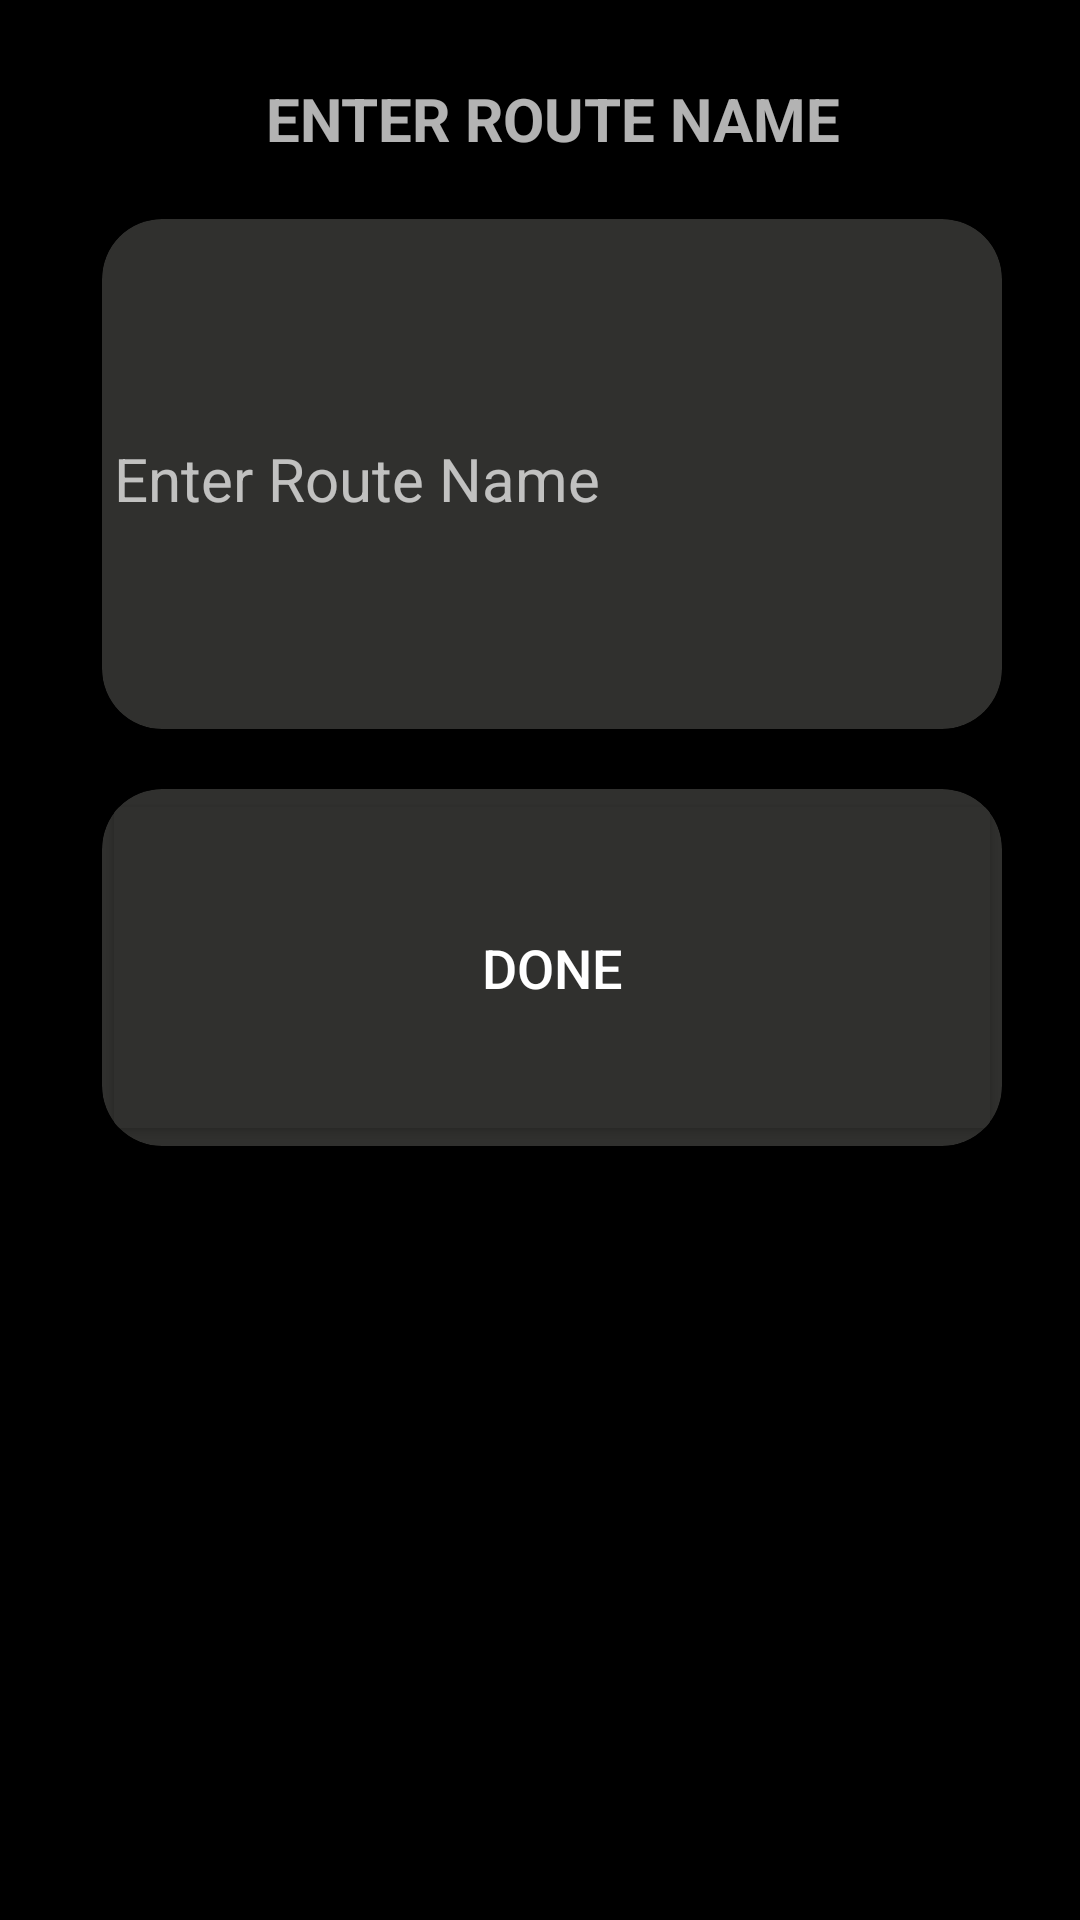

Layout XML and referenced resources for this Android screen:
<!-- AndroidManifest.xml: application theme AppTheme -->
<!-- res/layout/saveroute.xml -->
<?xml version="1.0" encoding="utf-8"?>
<LinearLayout xmlns:android="http://schemas.android.com/apk/res/android"
    xmlns:tools="http://schemas.android.com/tools"
    xmlns:app="http://schemas.android.com/apk/res-auto"
    android:layout_width="match_parent"
    android:layout_height="match_parent"
    android:background="@color/black"
    android:paddingLeft="16dp"
    android:paddingTop="16dp"
    android:paddingRight="16dp"
    android:paddingBottom="16dp"
    android:textAlignment="textStart"
    >
    <TextView
        android:id="@+id/backButton"
        android:layout_width="wrap_content"
        android:layout_height="wrap_content"
        android:layout_gravity="left"
        android:layout_marginLeft="8dp"
        android:layout_marginTop="16dp"
        android:background="@drawable/ic_back_arrow"
        android:contentDescription="go back"
        android:onClick="goBackPressed"
        android:textColor="#000000" />
    
    
    <LinearLayout
        android:layout_width="match_parent"
        android:layout_height="match_parent"
        android:orientation="vertical">

        <TextView
            android:id="@+id/textView2"
            android:layout_width="match_parent"
            android:layout_height="wrap_content"
            android:layout_margin="10sp"
            android:contentDescription="Enter Route Name"
            android:text="ENTER ROUTE NAME"
            android:textAlignment="center"
            android:textSize="20dp"
            android:textStyle="bold" />



        <androidx.cardview.widget.CardView
            android:id="@+id/cd96"
            android:layout_width="match_parent"
            android:layout_height="170dp"
            android:layout_margin="10dp"
            android:padding="@dimen/cardview_default_elevation"
            app:cardBackgroundColor="#30302e"
            app:cardCornerRadius="20dp"
            app:cardElevation="10dp">




        <EditText
        android:layout_width="match_parent"
        android:layout_height="match_parent"
        android:inputType="text"
        android:ems="10"
        android:id="@+id/editText2"
        android:textColor="#FFFFFF"
            android:hint="Enter Route Name"
        android:textSize="20sp"
        android:backgroundTint="#30302e"
        android:layout_gravity="center_horizontal"
        />
        </androidx.cardview.widget.CardView>

        <androidx.cardview.widget.CardView
            android:id="@+id/cd70"
            android:layout_width="match_parent"
            android:layout_height="119dp"
            android:layout_margin="10dp"
            android:clickable="true"
            android:onClick="onSave"
            android:padding="@dimen/cardview_default_elevation"
            app:cardBackgroundColor="#30302e"
            app:cardCornerRadius="20dp"
            app:cardElevation="10dp"

            >
    <Button

        android:layout_width="match_parent"
        android:layout_height="match_parent"
        android:text="Done"
        android:textColor="#FFFFFF"
        android:textSize="18dp"
        android:backgroundTint="#30302e"
        android:id="@+id/button4"
        android:layout_gravity="center_horizontal"
        android:onClick="onSave" />
        </androidx.cardview.widget.CardView>

</LinearLayout>
</LinearLayout>
<!-- resources referenced by this layout -->
<resources>
  <style name="AppTheme" parent="Theme.MaterialComponents.NoActionBar">
          
  
  
          <item name="colorAccent">@color/colorAccent</item>
          <item name="colorPrimary">@color/cream</item>
          <item name="colorPrimaryVariant">@color/peach</item>
          <item name="colorOnPrimary">@color/white</item>
          
          <item name="colorSecondary">@color/teal_200</item>
          <item name="colorSecondaryVariant">@color/teal_700</item>
          <item name="colorOnSecondary">@color/black</item>
          
        &gt;
  
      </style>
  <!-- not gathered from this repository: default colours our renderer supplied (Android Studio template values) -->
  <color name="teal_200">#FF03DAC5</color>
  <color name="teal_700">#FF018786</color>
  <color name="black">#FF000000</color>
  <color name="white">#FFFFFFFF</color>
  <color name="colorAccent">#FF03DAC5</color>
</resources>
